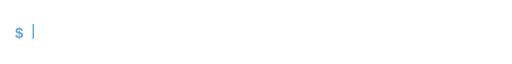
t = 0.00 s
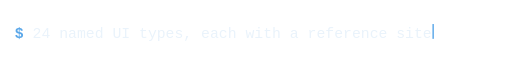
t = 1.35 s
t = 3.33 s: frame unchanged from t = 1.35 s, image omitted
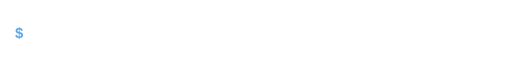
t = 5.40 s
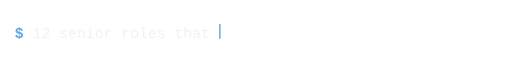
t = 6.67 s
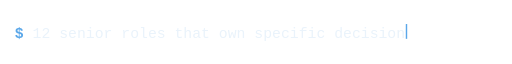
t = 7.30 s

The animated SVG that drew these frames (rendered in a browser with its animation timeline set to each time). Animation: 12 SMIL elements (animate=12); frames cover the first 7.30 s, repeats indefinitely.

<svg xmlns="http://www.w3.org/2000/svg" width="900" height="56" viewBox="0 0 900 56" role="img" aria-label="24 named UI types, 12 senior roles, one guard">
  <title>What it ships</title>
  <text x="26" y="38" font-family="'SF Mono', 'Cascadia Mono', Consolas, Menlo, monospace" font-size="26" font-weight="700" fill="#5aa7e9">$ </text>

  <g opacity="0">
    <animate attributeName="opacity" dur="18s" repeatCount="indefinite" calcMode="discrete"
             keyTimes="0.00000;0.00000;0.30000;1.00000"
             values="0;1;0;0"/>
    <text x="57.239999999999995" y="38" font-family="'SF Mono', 'Cascadia Mono', Consolas, Menlo, monospace" font-size="26" fill="#eaf3fb"
          clip-path="url(#clip0)">24 named UI types, each with a reference site</text>
    <clipPath id="clip0">
      <rect x="57.239999999999995" y="8" width="0" height="42">
        <animate attributeName="width" dur="18s" repeatCount="indefinite" calcMode="discrete"
                 keyTimes="0.00000;0.00000;0.00160;0.00321;0.00481;0.00642;0.00802;0.00963;0.01123;0.01284;0.01444;0.01605;0.01765;0.01926;0.02086;0.02247;0.02407;0.02568;0.02728;0.02889;0.03049;0.03210;0.03370;0.03531;0.03691;0.03852;0.04012;0.04173;0.04333;0.04494;0.04654;0.04815;0.04975;0.05136;0.05296;0.05457;0.05617;0.05778;0.05938;0.06099;0.06259;0.06420;0.06580;0.06741;0.06901;0.07062;0.07222;0.30000;1.00000"
                 values="0;0;15.62;31.24;46.86;62.48;78.10;93.72;109.34;124.96;140.58;156.20;171.82;187.44;203.06;218.68;234.30;249.92;265.54;281.16;296.78;312.40;328.02;343.64;359.26;374.88;390.50;406.12;421.74;437.36;452.98;468.60;484.22;499.84;515.46;531.08;546.70;562.32;577.94;593.56;609.18;624.80;640.42;656.04;671.66;687.28;702.90;702.90;0"/>
      </rect>
    </clipPath>
    <rect x="57.239999999999995" y="14" width="2.5" height="26" fill="#5aa7e9">
      <animate attributeName="x" dur="18s" repeatCount="indefinite" calcMode="discrete"
               keyTimes="0.00000;0.00000;0.00160;0.00321;0.00481;0.00642;0.00802;0.00963;0.01123;0.01284;0.01444;0.01605;0.01765;0.01926;0.02086;0.02247;0.02407;0.02568;0.02728;0.02889;0.03049;0.03210;0.03370;0.03531;0.03691;0.03852;0.04012;0.04173;0.04333;0.04494;0.04654;0.04815;0.04975;0.05136;0.05296;0.05457;0.05617;0.05778;0.05938;0.06099;0.06259;0.06420;0.06580;0.06741;0.06901;0.07062;0.07222;0.30000;1.00000"
               values="57.239999999999995;57.239999999999995;72.86;88.48;104.10;119.72;135.34;150.96;166.58;182.20;197.82;213.44;229.06;244.68;260.30;275.92;291.54;307.16;322.78;338.40;354.02;369.64;385.26;400.88;416.50;432.12;447.74;463.36;478.98;494.60;510.22;525.84;541.46;557.08;572.70;588.32;603.94;619.56;635.18;650.80;666.42;682.04;697.66;713.28;728.90;744.52;760.14;760.14;760.14"/>
      <animate attributeName="opacity" values="1;1;0;0" dur="18s" repeatCount="indefinite"
               calcMode="discrete" keyTimes="0;0.07222;0.30000;1"/>
    </rect>
  </g>

  <g opacity="0">
    <animate attributeName="opacity" dur="18s" repeatCount="indefinite" calcMode="discrete"
             keyTimes="0.00000;0.33333;0.63333;1.00000"
             values="0;1;0;0"/>
    <text x="57.239999999999995" y="38" font-family="'SF Mono', 'Cascadia Mono', Consolas, Menlo, monospace" font-size="26" fill="#eaf3fb"
          clip-path="url(#clip1)">12 senior roles that own specific decisions</text>
    <clipPath id="clip1">
      <rect x="57.239999999999995" y="8" width="0" height="42">
        <animate attributeName="width" dur="18s" repeatCount="indefinite" calcMode="discrete"
                 keyTimes="0.00000;0.33333;0.33501;0.33669;0.33837;0.34005;0.34173;0.34341;0.34509;0.34677;0.34845;0.35013;0.35181;0.35349;0.35517;0.35685;0.35853;0.36021;0.36189;0.36357;0.36525;0.36693;0.36860;0.37028;0.37196;0.37364;0.37532;0.37700;0.37868;0.38036;0.38204;0.38372;0.38540;0.38708;0.38876;0.39044;0.39212;0.39380;0.39548;0.39716;0.39884;0.40052;0.40220;0.40388;0.40556;0.63333;1.00000"
                 values="0;0;15.62;31.24;46.86;62.48;78.10;93.72;109.34;124.96;140.58;156.20;171.82;187.44;203.06;218.68;234.30;249.92;265.54;281.16;296.78;312.40;328.02;343.64;359.26;374.88;390.50;406.12;421.74;437.36;452.98;468.60;484.22;499.84;515.46;531.08;546.70;562.32;577.94;593.56;609.18;624.80;640.42;656.04;671.66;671.66;0"/>
      </rect>
    </clipPath>
    <rect x="57.239999999999995" y="14" width="2.5" height="26" fill="#5aa7e9">
      <animate attributeName="x" dur="18s" repeatCount="indefinite" calcMode="discrete"
               keyTimes="0.00000;0.33333;0.33501;0.33669;0.33837;0.34005;0.34173;0.34341;0.34509;0.34677;0.34845;0.35013;0.35181;0.35349;0.35517;0.35685;0.35853;0.36021;0.36189;0.36357;0.36525;0.36693;0.36860;0.37028;0.37196;0.37364;0.37532;0.37700;0.37868;0.38036;0.38204;0.38372;0.38540;0.38708;0.38876;0.39044;0.39212;0.39380;0.39548;0.39716;0.39884;0.40052;0.40220;0.40388;0.40556;0.63333;1.00000"
               values="57.239999999999995;57.239999999999995;72.86;88.48;104.10;119.72;135.34;150.96;166.58;182.20;197.82;213.44;229.06;244.68;260.30;275.92;291.54;307.16;322.78;338.40;354.02;369.64;385.26;400.88;416.50;432.12;447.74;463.36;478.98;494.60;510.22;525.84;541.46;557.08;572.70;588.32;603.94;619.56;635.18;650.80;666.42;682.04;697.66;713.28;728.90;728.90;728.90"/>
      <animate attributeName="opacity" values="1;1;0;0" dur="18s" repeatCount="indefinite"
               calcMode="discrete" keyTimes="0;0.40556;0.63333;1"/>
    </rect>
  </g>

  <g opacity="0">
    <animate attributeName="opacity" dur="18s" repeatCount="indefinite" calcMode="discrete"
             keyTimes="0.00000;0.66667;0.96667;1.00000"
             values="0;1;0;0"/>
    <text x="57.239999999999995" y="38" font-family="'SF Mono', 'Cascadia Mono', Consolas, Menlo, monospace" font-size="26" fill="#eaf3fb"
          clip-path="url(#clip2)">one guard that blocks the defaults before they land</text>
    <clipPath id="clip2">
      <rect x="57.239999999999995" y="8" width="0" height="42">
        <animate attributeName="width" dur="18s" repeatCount="indefinite" calcMode="discrete"
                 keyTimes="0.00000;0.66667;0.66808;0.66950;0.67092;0.67233;0.67375;0.67516;0.67658;0.67800;0.67941;0.68083;0.68224;0.68366;0.68508;0.68649;0.68791;0.68932;0.69074;0.69216;0.69357;0.69499;0.69641;0.69782;0.69924;0.70065;0.70207;0.70349;0.70490;0.70632;0.70773;0.70915;0.71057;0.71198;0.71340;0.71481;0.71623;0.71765;0.71906;0.72048;0.72190;0.72331;0.72473;0.72614;0.72756;0.72898;0.73039;0.73181;0.73322;0.73464;0.73606;0.73747;0.73889;0.96667;1.00000"
                 values="0;0;15.62;31.24;46.86;62.48;78.10;93.72;109.34;124.96;140.58;156.20;171.82;187.44;203.06;218.68;234.30;249.92;265.54;281.16;296.78;312.40;328.02;343.64;359.26;374.88;390.50;406.12;421.74;437.36;452.98;468.60;484.22;499.84;515.46;531.08;546.70;562.32;577.94;593.56;609.18;624.80;640.42;656.04;671.66;687.28;702.90;718.52;734.14;749.76;765.38;781.00;796.62;796.62;0"/>
      </rect>
    </clipPath>
    <rect x="57.239999999999995" y="14" width="2.5" height="26" fill="#5aa7e9">
      <animate attributeName="x" dur="18s" repeatCount="indefinite" calcMode="discrete"
               keyTimes="0.00000;0.66667;0.66808;0.66950;0.67092;0.67233;0.67375;0.67516;0.67658;0.67800;0.67941;0.68083;0.68224;0.68366;0.68508;0.68649;0.68791;0.68932;0.69074;0.69216;0.69357;0.69499;0.69641;0.69782;0.69924;0.70065;0.70207;0.70349;0.70490;0.70632;0.70773;0.70915;0.71057;0.71198;0.71340;0.71481;0.71623;0.71765;0.71906;0.72048;0.72190;0.72331;0.72473;0.72614;0.72756;0.72898;0.73039;0.73181;0.73322;0.73464;0.73606;0.73747;0.73889;0.96667;1.00000"
               values="57.239999999999995;57.239999999999995;72.86;88.48;104.10;119.72;135.34;150.96;166.58;182.20;197.82;213.44;229.06;244.68;260.30;275.92;291.54;307.16;322.78;338.40;354.02;369.64;385.26;400.88;416.50;432.12;447.74;463.36;478.98;494.60;510.22;525.84;541.46;557.08;572.70;588.32;603.94;619.56;635.18;650.80;666.42;682.04;697.66;713.28;728.90;744.52;760.14;775.76;791.38;807.00;822.62;838.24;853.86;853.86;853.86"/>
      <animate attributeName="opacity" values="1;1;0;0" dur="18s" repeatCount="indefinite"
               calcMode="discrete" keyTimes="0;0.73889;0.96667;1"/>
    </rect>
  </g>
</svg>
